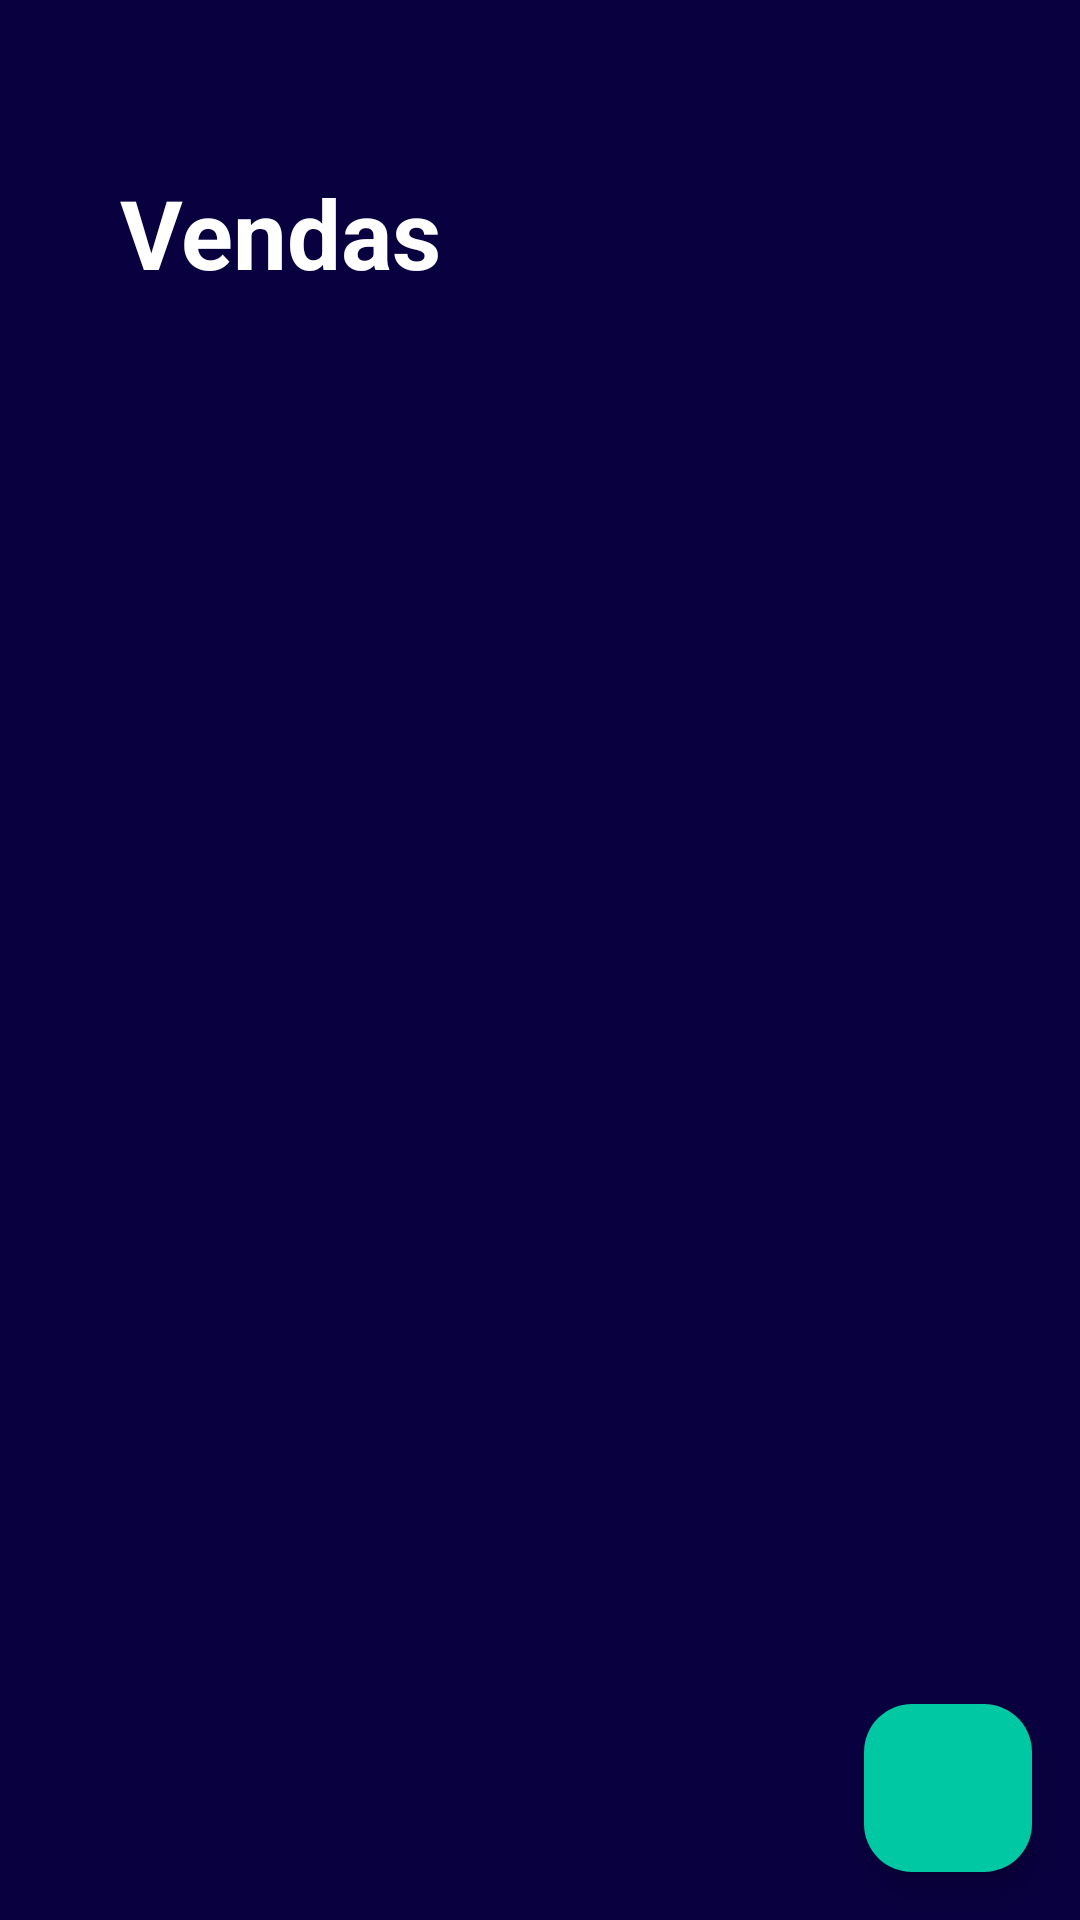

Produce the Android XML layout that renders to this screen, including the resource entries it uses.
<!-- AndroidManifest.xml: application theme Theme.InvBrasil -->
<!-- res/layout/activity_screen_sale.xml -->
<androidx.coordinatorlayout.widget.CoordinatorLayout
    xmlns:android="http://schemas.android.com/apk/res/android"
    xmlns:app="http://schemas.android.com/apk/res-auto"
    xmlns:tools="http://schemas.android.com/tools"
    android:id="@+id/main"
    android:layout_width="match_parent"
    android:layout_height="match_parent"
    tools:context=".MainActivity"
    android:background="@color/background"
    tools:ignore="ExtraText">


    <LinearLayout
        android:layout_width="match_parent"
        android:layout_height="wrap_content"
        android:orientation="vertical">

        <LinearLayout
            android:id="@+id/topBar"
            android:layout_width="match_parent"
            android:layout_height="wrap_content"
            android:orientation="vertical"
            android:padding="16dp">

            <TextView
                android:id="@+id/txtNameProduct"
                android:layout_width="wrap_content"
                android:layout_height="wrap_content"
                android:text="@string/text_sale"
                android:textColor="@color/white"
                android:textSize="32sp"
                android:textStyle="bold"
                android:layout_marginTop="40dp"
                android:layout_marginStart="24dp"
                />
        </LinearLayout>

        
        <LinearLayout
            android:layout_width="match_parent"
            android:layout_height="wrap_content"
            android:orientation="horizontal"
            android:paddingStart="16dp"
            android:paddingEnd="16dp"
            android:gravity="end">

            <Spinner
                android:id="@+id/spinnerMonth"
                android:layout_width="wrap_content"
                android:layout_height="48dp"
                android:background="@drawable/bg_card_item"
                />

        </LinearLayout>

        <androidx.recyclerview.widget.RecyclerView
            android:id="@+id/recyclerViewVendas"
            android:layout_width="match_parent"
            android:layout_height="match_parent"
            android:contentDescription="Produtos"
            android:paddingBottom="80dp"
            android:clipToPadding="false"
            android:scrollbars="vertical"/>
    </LinearLayout>


    <com.google.android.material.floatingactionbutton.FloatingActionButton
        android:id="@+id/btnRegisterSale"
        android:layout_width="wrap_content"
        android:layout_height="wrap_content"
        android:layout_gravity="bottom|end"
        android:layout_margin="16dp"
        android:src="@drawable/ic_add"
        android:contentDescription="Cadastrar Produto"
        android:tint="@color/white"
        app:backgroundTint="@color/primaria" />

</androidx.coordinatorlayout.widget.CoordinatorLayout>
<!-- resources referenced by this layout -->
<resources>
  <color name="background">#090040</color>
  <color name="primaria">#00C8A2</color>
  <color name="white">#FFFFFFFF</color>
  <!-- drawable bg_card_item (drawable) -->
  <shape xmlns:android="http://schemas.android.com/apk/res/android">
      <solid android:color="#FFFFFF"/>
      <corners android:radius="12dp"/>
      <padding android:left="8dp" android:right="8dp" android:top="8dp" android:bottom="8dp"/>
  </shape>
  <string name="text_sale">Vendas</string>
  <style name="Theme.InvBrasil" parent="Base.Theme.InvBrasil" />
  <style name="Base.Theme.InvBrasil" parent="Theme.Material3.DayNight.NoActionBar">
          
          
      </style>
</resources>
